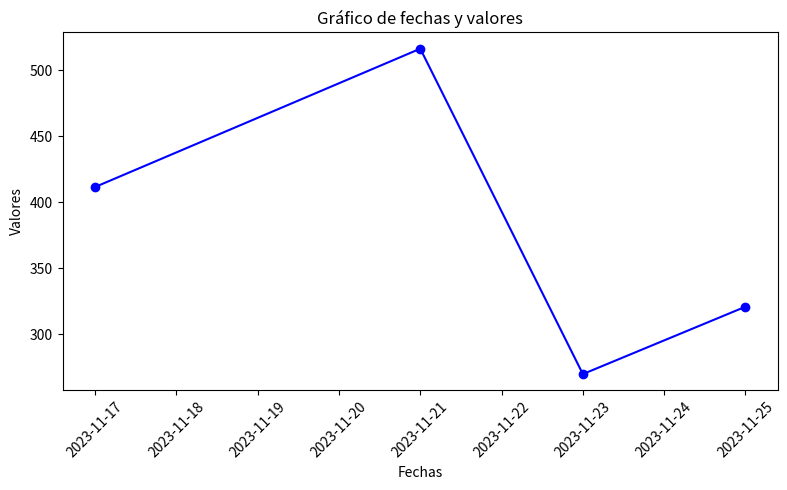

Source code (Python):
import matplotlib.pyplot as plt
from datetime import datetime

# Datos
fechas = ['2023-11-17', '2023-11-21', '2023-11-23', '2023-11-25']
valores = [411.6, 516.3, 270, 321]

# Convertir fechas a formato datetime
fechas_dt = [datetime.strptime(fecha, '%Y-%m-%d') for fecha in fechas]

# Crear la gráfica
plt.figure(figsize=(8, 5))
plt.plot(fechas_dt, valores, marker='o', linestyle='-', color='b')
plt.title('Gráfico de fechas y valores')
plt.xlabel('Fechas')
plt.ylabel('Valores')
plt.xticks(rotation=45)
plt.tight_layout()

# Mostrar la gráfica
plt.show()
